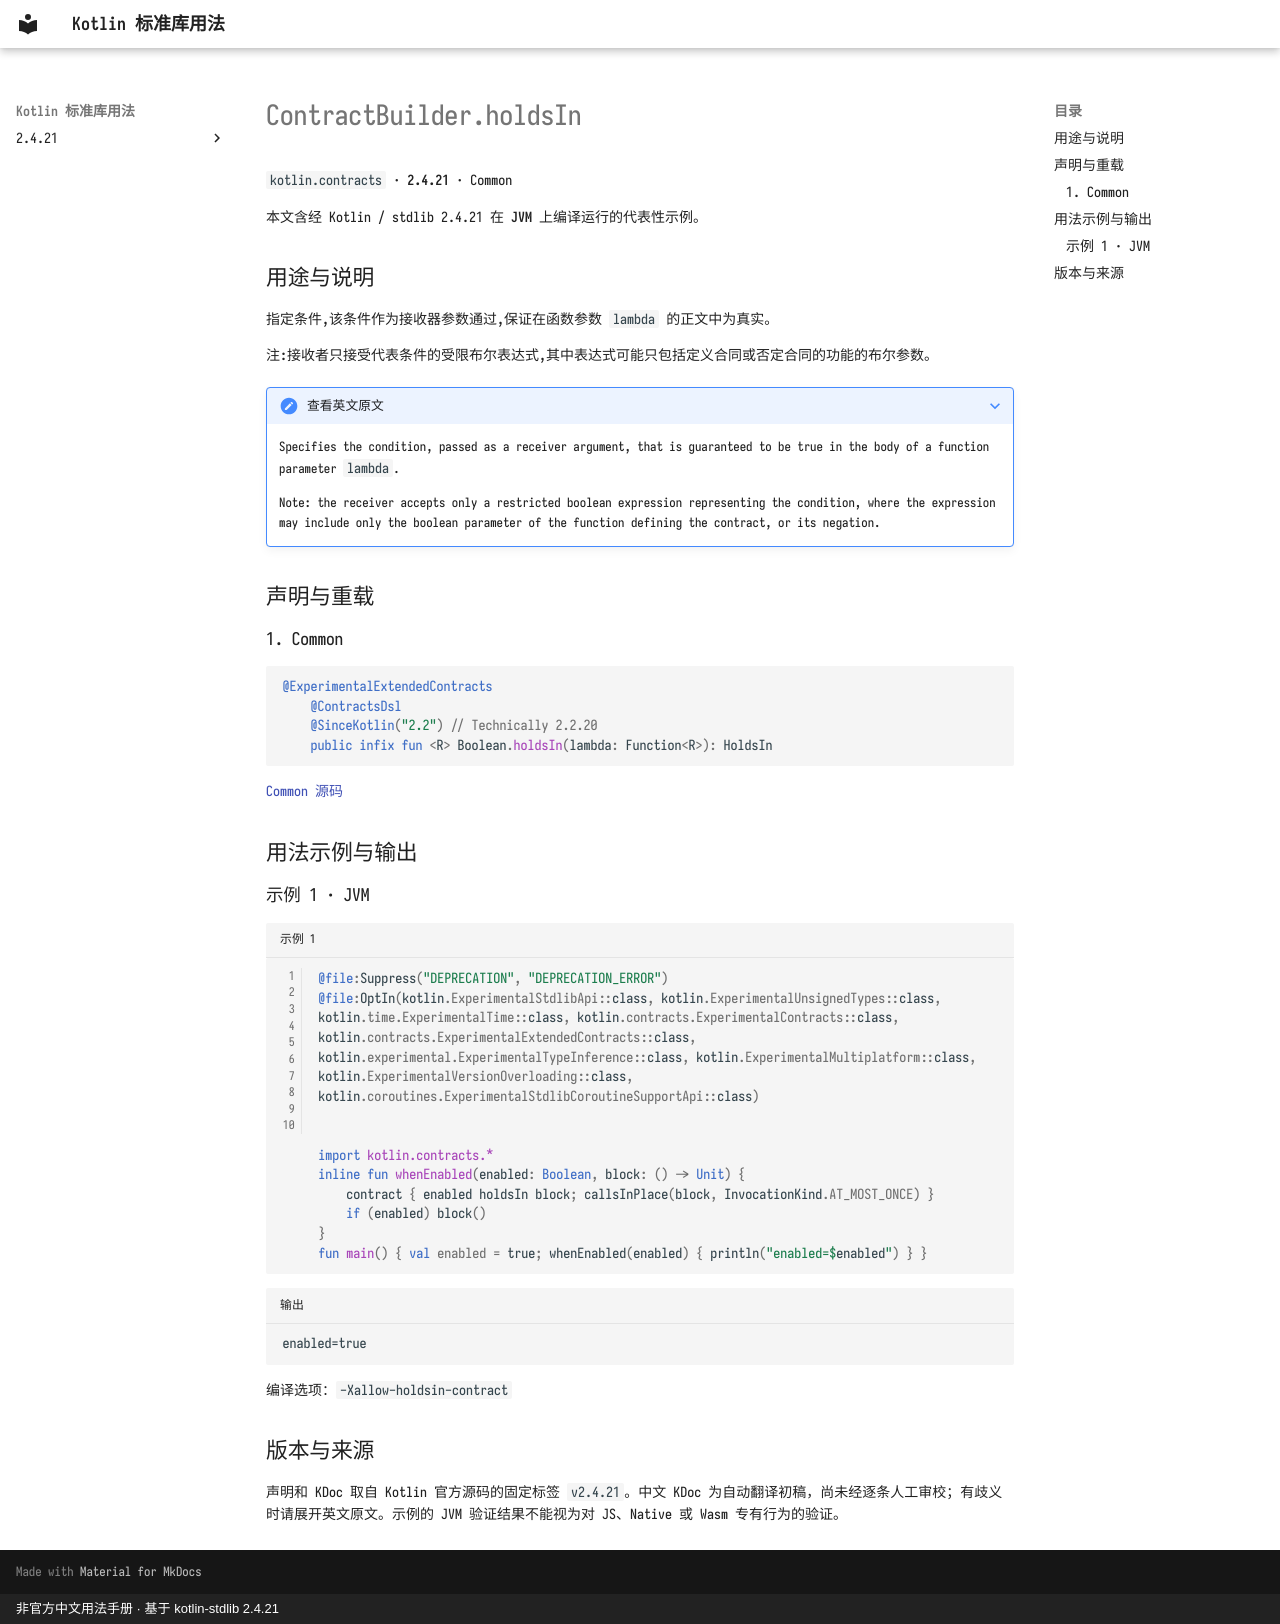

repository: oooooooko/kotlin-stdlib-docs · page: zh/api/kotlin.contracts/contractbuilder-holdsin--1a5686ea/index.html · generator: mkdocs · copyright: 非官方中文用法手册 · 基于 kotlin-stdlib 2.4.21

# ContractBuilder.holdsIn

`kotlin.contracts` · **2.4.21** · Common

本文含经 Kotlin / stdlib 2.4.21 在 **JVM** 上编译运行的代表性示例。

## 用途与说明

指定条件,该条件作为接收器参数通过,保证在函数参数 `lambda` 的正文中为真实。

注:接收者只接受代表条件的受限布尔表达式,其中表达式可能只包括定义合同或否定合同的功能的布尔参数。

??? note "查看英文原文"

    Specifies the condition, passed as a receiver argument, that is guaranteed to be true in the body of a function parameter `lambda`.
    
    Note: the receiver accepts only a restricted boolean expression representing the condition, where the expression may include
    only the boolean parameter of the function defining the contract, or its negation.

## 声明与重载

### 1. Common

```kotlin
@ExperimentalExtendedContracts
    @ContractsDsl
    @SinceKotlin("2.2") // Technically 2.2.20
    public infix fun <R> Boolean.holdsIn(lambda: Function<R>): HoldsIn
```

[Common 源码](https://github.com/JetBrains/kotlin/blob/v2.4.21/libraries/stdlib/src/kotlin/contracts/ContractBuilder.kt#L114)

## 用法示例与输出

### 示例 1 · JVM

```kotlin title="示例 1" linenums="1"
@file:Suppress("DEPRECATION", "DEPRECATION_ERROR")
@file:OptIn(kotlin.ExperimentalStdlibApi::class, kotlin.ExperimentalUnsignedTypes::class, kotlin.time.ExperimentalTime::class, kotlin.contracts.ExperimentalContracts::class, kotlin.contracts.ExperimentalExtendedContracts::class, kotlin.experimental.ExperimentalTypeInference::class, kotlin.ExperimentalMultiplatform::class, kotlin.ExperimentalVersionOverloading::class, kotlin.coroutines.ExperimentalStdlibCoroutineSupportApi::class)


import kotlin.contracts.*
inline fun whenEnabled(enabled: Boolean, block: () -> Unit) {
    contract { enabled holdsIn block; callsInPlace(block, InvocationKind.AT_MOST_ONCE) }
    if (enabled) block()
}
fun main() { val enabled = true; whenEnabled(enabled) { println("enabled=$enabled") } }
```

```text title="输出"
enabled=true
```

编译选项：`-Xallow-holdsin-contract`

## 版本与来源

声明和 KDoc 取自 Kotlin 官方源码的固定标签 `v2.4.21`。中文 KDoc 为自动翻译初稿，尚未经逐条人工审校；有歧义时请展开英文原文。示例的 JVM 验证结果不能视为对 JS、Native 或 Wasm 专有行为的验证。
